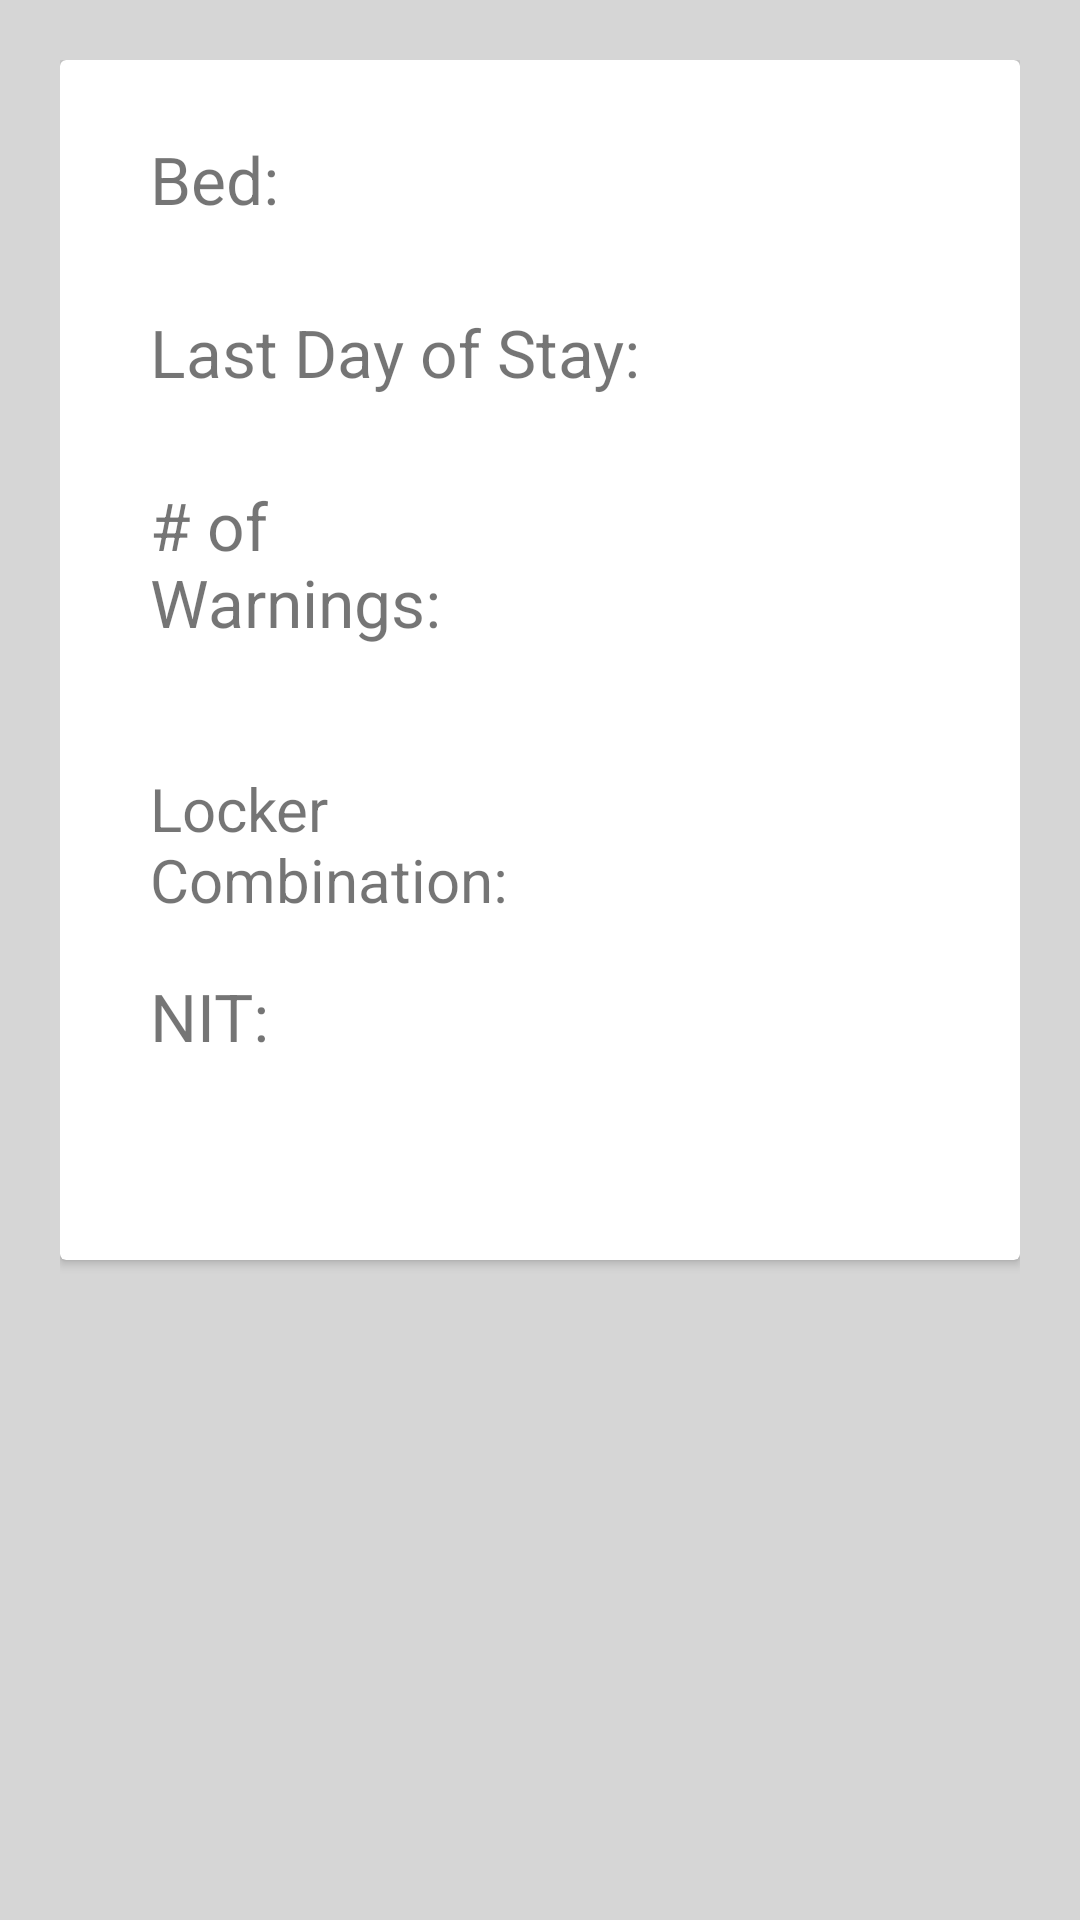

Android layout source for this screen:
<!-- AndroidManifest.xml: application theme AppTheme -->
<!-- res/layout/fragment_story.xml -->
<?xml version="1.0" encoding="utf-8"?>
<LinearLayout
    xmlns:android="http://schemas.android.com/apk/res/android"
    android:layout_width="match_parent"
    android:layout_height="match_parent"
    android:paddingTop="20dp"
    android:paddingLeft="20dp"
    android:paddingRight="20dp"
    android:background="#d6d6d6"
    android:orientation="vertical">

    <android.support.v7.widget.CardView
        xmlns:card_view="http://schemas.android.com/apk/res-auto"
        android:layout_width="match_parent"
        android:layout_height="400dp">

    <LinearLayout
            android:layout_width="match_parent"
            android:layout_height="match_parent"
            android:orientation="vertical">


    <LinearLayout
        android:layout_marginTop="25dp"
        android:layout_marginLeft="30dp"
        android:layout_width="wrap_content"
        android:layout_height="0dp"
        android:layout_weight="1"
        android:orientation="horizontal">

        <TextView
            android:id="@+id/txtBed"
            android:layout_width="wrap_content"
            android:layout_height="wrap_content"
            android:layout_weight="1"
            android:text="Bed:"
            android:textSize="22sp" />

        <TextView
            android:id="@+id/txtBedR"
            android:layout_width="wrap_content"
            android:layout_height="wrap_content"
            android:layout_marginLeft="20dp"
            android:layout_weight="5"
            android:text=""
            android:textSize="22sp"
            android:textStyle="bold" />


    </LinearLayout>

    <LinearLayout
        android:layout_marginTop="10dp"
        android:layout_marginLeft="30dp"
        android:layout_width="wrap_content"
        android:layout_height="0dp"
        android:layout_weight="1"
        android:orientation="horizontal">


        <TextView
            android:id="@+id/txtDay"
            android:layout_width="wrap_content"
            android:layout_height="wrap_content"
            android:layout_weight="1"
            android:text="Last Day of Stay: "
            android:textSize="22sp" />

        <TextView
            android:id="@+id/txtDayR"
            android:layout_width="wrap_content"
            android:layout_height="wrap_content"
            android:layout_marginLeft="20dp"
            android:layout_weight="1"
            android:text=""
            android:textSize="22sp"
            android:textStyle="bold" />

    </LinearLayout>

    <LinearLayout
        android:layout_width="match_parent"
        android:layout_height="0dp"
        android:layout_weight="2"
        android:orientation="horizontal"
        android:layout_marginTop="10dp"
        android:layout_marginLeft="30dp">

        <TextView
            android:id="@+id/txtWarn"
            android:layout_width="0dp"
            android:layout_height="match_parent"
            android:layout_weight="0.8"
            android:text="# of Warnings:"
            android:textSize="22sp" />

        <LinearLayout
            android:layout_width="0dp"
            android:layout_height="match_parent"
            android:layout_weight="1.0"
            android:orientation="vertical"
            >

            <TextView
                android:id="@+id/txtMajor"
                android:layout_width="match_parent"
                android:layout_height="wrap_content"
                android:layout_weight="1.0"
                android:text=""
                android:textSize="22sp"
                android:textStyle="bold" />


            <TextView
                android:id="@+id/txtMinor"
                android:layout_width="match_parent"
                android:layout_height="wrap_content"
                android:layout_weight="1.0"
                android:text=""
                android:textSize="22sp"
                android:textStyle="bold" />

        </LinearLayout>




    </LinearLayout>


    <LinearLayout
        android:layout_width="match_parent"
        android:layout_height="0dp"
        android:layout_weight="1"
        android:orientation="horizontal"

        android:layout_marginLeft="30dp">


        <TextView
            android:id="@+id/txtLocker"
            android:layout_width="0dp"
            android:layout_height="wrap_content"
            android:layout_weight="1.5"
            android:text="Locker Combination: "
            android:textSize="20sp" />

        <TextView
            android:id="@+id/txtLockerR"
            android:layout_width="0dp"
            android:layout_height="wrap_content"
            android:layout_weight="1.0"
            android:layout_marginTop="15dp"
            android:text=""
            android:textSize="20sp"
            android:textStyle="bold" />

    </LinearLayout>


    <LinearLayout
        android:layout_marginTop="20dp"
        android:layout_marginLeft="30dp"
        android:layout_width="wrap_content"
        android:layout_height="0dp"
        android:layout_weight="1"
        android:orientation="horizontal">

        <TextView
            android:id="@+id/txtNIT"
            android:layout_width="wrap_content"
            android:layout_height="wrap_content"
            android:layout_weight="1"
            android:text="NIT:"
            android:textSize="22sp" />

        <TextView
            android:id="@+id/txtNITR"
            android:layout_width="wrap_content"
            android:layout_height="wrap_content"
            android:layout_marginLeft="20dp"
            android:layout_weight="5"
            android:text=""
            android:textSize="22sp"
            android:textStyle="bold" />


    </LinearLayout>

    <LinearLayout
        android:layout_width="match_parent"
        android:layout_height="0dp"

        android:orientation="vertical"
        android:layout_weight="1"
        android:layout_gravity="center"

        >

        <ProgressBar
            android:id="@+id/loadingPanel"

            android:layout_gravity="center"
            android:layout_width="wrap_content"
            android:layout_height="wrap_content"

            android:indeterminate="true" />

    </LinearLayout>

    </LinearLayout>

</android.support.v7.widget.CardView>

</LinearLayout>
<!-- resources referenced by this layout -->
<resources>
  <style name="AppTheme" parent="Theme.AppCompat.Light.DarkActionBar">
          
          <item name="colorPrimary">@color/colorAccent</item>
  
          <item name="colorPrimaryDark">@color/colorPrimaryDark</item>
          <item name="android:windowContentOverlay">@null</item>
          <item name="colorAccent">@color/colorAccent</item>
          <item name="android:navigationBarColor">@color/colorAccent</item>
  
      </style>
  <color name="colorAccent">#199dd8</color>
  <color name="colorPrimaryDark">#047bb1</color>
</resources>
